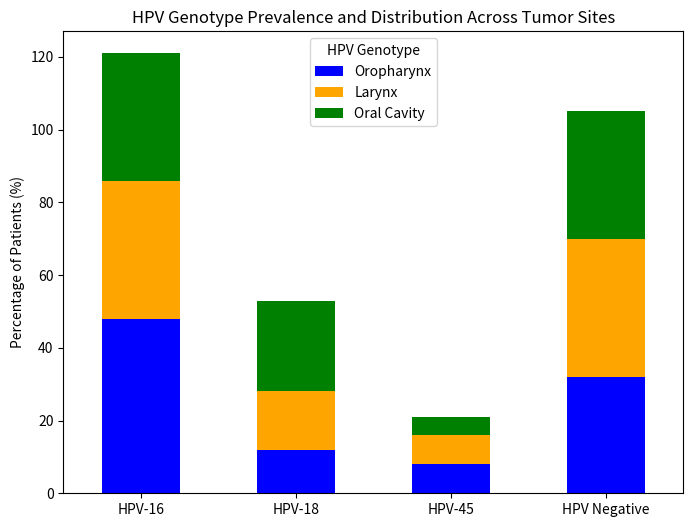

Python code for this plot:
import matplotlib.pyplot as plt
import numpy as np
import pandas as pd

# Sample data
data = {
    'Tumor Site': ['Oropharynx', 'Larynx', 'Oral Cavity'],
    'HPV-16': [48, 38, 35],
    'HPV-18': [12, 16, 25],
    'HPV-45': [8, 8, 5],
    'HPV Negative': [32, 38, 35]
}

# Convert to DataFrame
df = pd.DataFrame(data)

# Plotting
fig, ax = plt.subplots(figsize=(8, 6))

# Stacked bar chart
df.set_index('Tumor Site').T.plot(kind='bar', stacked=True, ax=ax, color=['blue', 'orange', 'green', 'red'])

# Labels and title
ax.set_ylabel('Percentage of Patients (%)')
ax.set_title('HPV Genotype Prevalence and Distribution Across Tumor Sites')
plt.xticks(rotation=0)
plt.legend(title="HPV Genotype")
plt.show()
